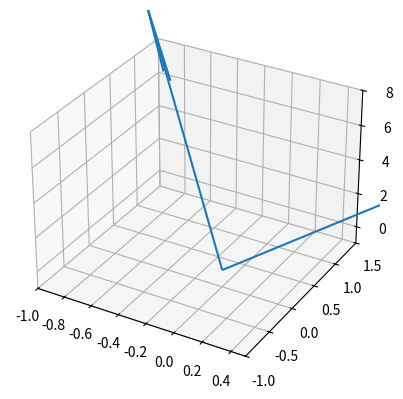

The script that saved this image:
import matplotlib.pyplot as plt
from mpl_toolkits.mplot3d import Axes3D
import numpy as np

a = [-2, 4, 3]
b = [1, 4, 0]

soa = np.array([[0, 0, 0, a[0], a[1], a[2]],
                [0, 0, 0, b[0], b[1], b[2]]])

X, Y, Z, U, V, W = zip(*soa)
fig = plt.figure()
ax = fig.add_subplot(111, projection='3d')
ax.quiver(X, Y, Z, U, V, W)
ax.set_xlim([-1, 0.5])
ax.set_ylim([-1, 1.5])
ax.set_zlim([-1, 8])
plt.show()